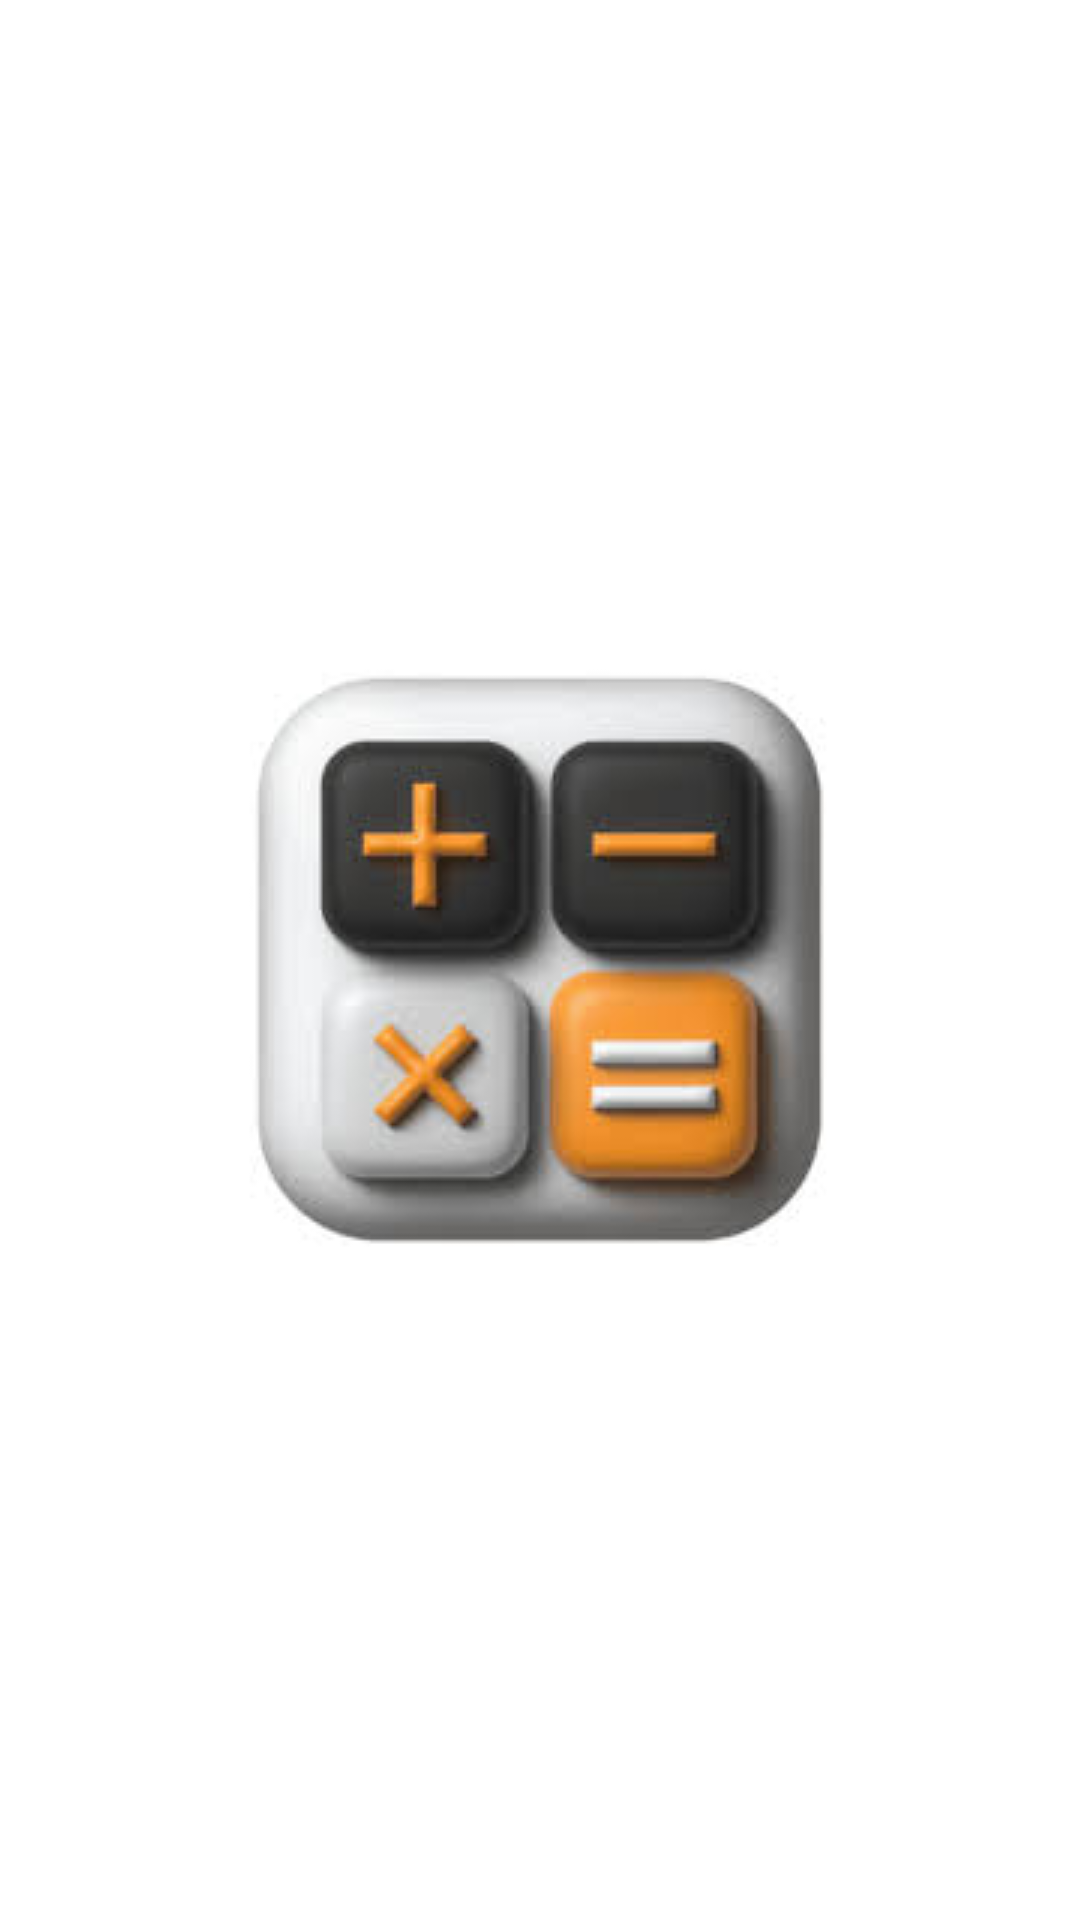

Write the Android layout XML for this screen, with the resource values it uses.
<!-- AndroidManifest.xml: application theme Theme.Calculator -->
<!-- res/layout/activity_spalshscreen.xml -->
<?xml version="1.0" encoding="utf-8"?>
<LinearLayout xmlns:android="http://schemas.android.com/apk/res/android"
    xmlns:app="http://schemas.android.com/apk/res-auto"
    xmlns:tools="http://schemas.android.com/tools"
    android:id="@+id/main"
    android:layout_width="match_parent"
    android:layout_height="match_parent"
    android:gravity="center"
    android:orientation="vertical"
    tools:context=".spalshscreen">

    <ImageView
        android:layout_width="wrap_content"
        android:layout_height="wrap_content"
        android:background="@android:color/transparent"
        android:src="@drawable/img_1" />

</LinearLayout>
<!-- resources referenced by this layout -->
<resources>
  <!-- drawable img_1: png bitmap (drawable, 46745 bytes) -->
  <style name="Theme.Calculator" parent="Theme.Assignment4" />
  <style name="Theme.Assignment4" parent="Base.Theme.Assignment4" />
  <style name="Base.Theme.Assignment4" parent="Theme.Material3.DayNight.NoActionBar">
          <item name="android:statusBarColor">@color/calc_bg</item>
          <item name="android:windowBackground">@color/calc_bg</item>
      </style>
  <color name="calc_bg">#FFFFFF</color>
</resources>
